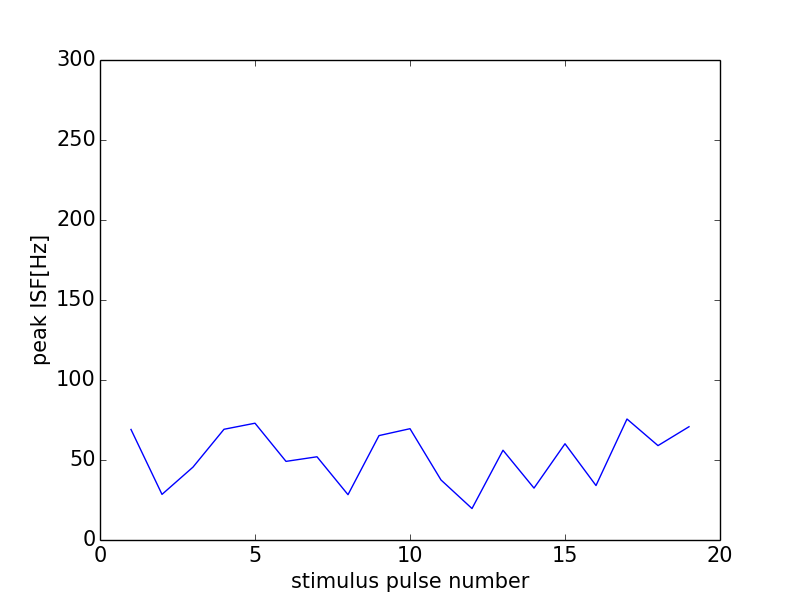

The file beside this chart, header and first rows:
0, 0.0
0, 0
1, 69.08
2, 28.51
3, 45.56
4, 69.2
5, 72.99
6, 49.14
7, 52.02
8, 28.33
9, 65.25
10, 69.57
11, 37.52
12, 19.67
13, 56.1
14, 32.44
15, 60.15
16, 34.04
17, 75.61
18, 59
19, 70.8
20, 74.21
